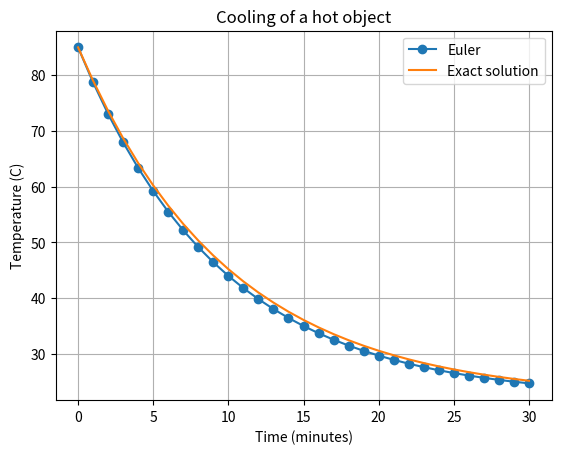

The matplotlib source for this figure:
import os
import numpy as np
import matplotlib.pyplot as plt

print("=== Task 17: Original Run ===")
# Newton's law of cooling:
# dT/dt = -k * (T - T_ambient)
T_ambient = 22.0
T_initial = 85.0
k = 0.10
h = 1.0  # minutes
end_time = 30.0

def cooling_rate(T):
    return -k * (T - T_ambient)

time = np.arange(0, end_time + h, h)
temperature = np.zeros_like(time)
temperature[0] = T_initial

for i in range(len(time) - 1):
    temperature[i + 1] = temperature[i] + h * cooling_rate(temperature[i])

# Exact solution for validation
exact = T_ambient + (T_initial - T_ambient) * np.exp(-k * time)

print(f"Euler temperature after 30 min: {temperature[-1]:.2f} C")
print(f"Exact temperature after 30 min: {exact[-1]:.2f} C")
print(f"Final absolute error: {abs(temperature[-1] - exact[-1]):.4f} C")

os.makedirs("figures", exist_ok=True)
plt.figure()
plt.plot(time, temperature, marker="o", label="Euler")
plt.plot(time, exact, label="Exact solution")
plt.xlabel("Time (minutes)")
plt.ylabel("Temperature (C)")
plt.title("Cooling of a hot object")
plt.legend()
plt.grid(True)
plt.savefig("figures/Task_17_euler_cooling.png", dpi=150, bbox_inches="tight")
plt.show()

# --- Part C: Modified Parameter Run ---
print("\n=== Task 17: Part C (Modified Parameter Run) ===")
# Reduce step size h from 1.0 min to 0.25 min to improve accuracy
h_mod = 0.25
time_mod = np.arange(0, end_time + h_mod, h_mod)
temp_mod = np.zeros_like(time_mod)
temp_mod[0] = T_initial

for i in range(len(time_mod) - 1):
    temp_mod[i + 1] = temp_mod[i] + h_mod * cooling_rate(temp_mod[i])

exact_mod = T_ambient + (T_initial - T_ambient) * np.exp(-k * time_mod)
print(f"Modified Euler (h=0.25 min) at 30 min: {temp_mod[-1]:.2f} C")
print(f"Modified final absolute error:         {abs(temp_mod[-1] - exact_mod[-1]):.4f} C")
